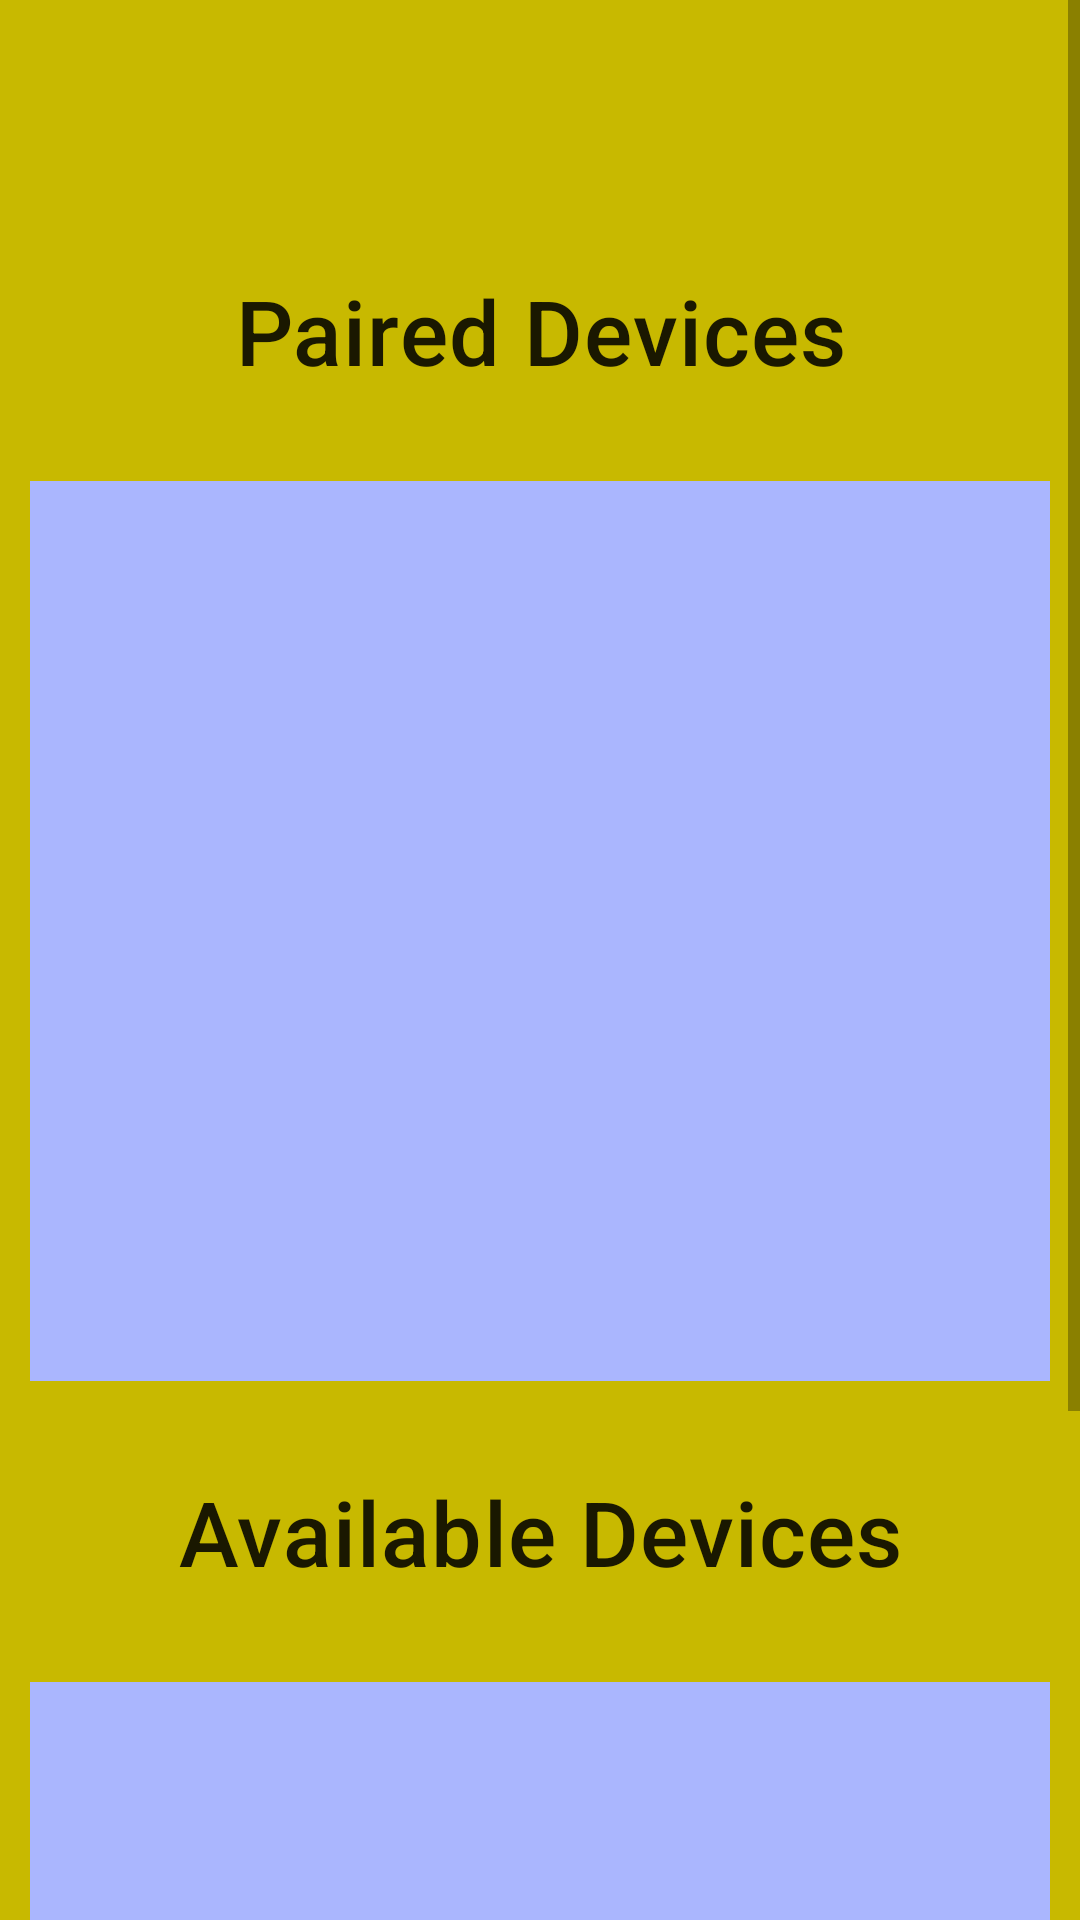

Android layout source for this screen:
<!-- AndroidManifest.xml: application theme Theme.BluetoothChatApp -->
<!-- res/layout/activity_device_list.xml -->
<?xml version="1.0" encoding="utf-8"?>
<ScrollView xmlns:android="http://schemas.android.com/apk/res/android"
    xmlns:tools="http://schemas.android.com/tools"
    android:layout_width="match_parent"
    android:layout_height="match_parent"
    android:background="@color/yellow_700"
    tools:context=".DeviceListActivity">

    <LinearLayout
        android:layout_width="match_parent"
        android:layout_height="wrap_content"
        android:orientation="vertical">

        <ProgressBar
            android:id="@+id/pb_scan_devices"
            android:layout_width="50dp"
            android:layout_height="50dp"
            android:layout_gravity="center"
            android:layout_margin="10dp" />

        <com.google.android.material.textview.MaterialTextView
            android:layout_width="match_parent"
            android:layout_height="wrap_content"
            android:layout_margin="10dp"
            android:gravity="center"
            android:padding="10dp"
            android:text="@string/str_paired_devices"
            android:textAppearance="@style/TextAppearance.MaterialComponents.Headline6"
            android:textSize="30sp" />

        <ListView
            android:id="@+id/lv_paired_devices"
            android:layout_width="match_parent"
            android:layout_height="300dp"
            android:layout_margin="10dp"
            android:background="@color/indigo_200"
            android:padding="10dp" />

        <com.google.android.material.textview.MaterialTextView
            android:layout_width="match_parent"
            android:layout_height="wrap_content"
            android:layout_margin="10dp"
            android:gravity="center"
            android:padding="10dp"
            android:text="@string/str_available_devices"
            android:textAppearance="@style/TextAppearance.MaterialComponents.Headline6"
            android:textSize="30sp" />

        <ListView
            android:id="@+id/lv_available_devices"
            android:layout_width="match_parent"
            android:layout_height="300dp"
            android:layout_margin="10dp"
            android:background="@color/indigo_200"
            android:padding="10dp" />

    </LinearLayout>

</ScrollView>
<!-- resources referenced by this layout -->
<resources>
  <color name="indigo_200">#aab6fe</color>
  <color name="yellow_700">#c8b900</color>
  <string name="str_available_devices">Available Devices</string>
  <string name="str_paired_devices">Paired Devices</string>
  <style name="Theme.BluetoothChatApp" parent="Theme.MaterialComponents.Light">
          
          <item name="colorPrimary">@color/yellow_200</item>
          <item name="colorPrimaryVariant">@color/yellow_500</item>
          <item name="colorOnPrimary">@color/black</item>
          
          <item name="colorSecondary">@color/indigo_700</item>
          <item name="colorSecondaryVariant">@color/indigo_200</item>
          <item name="colorOnSecondary">@color/white</item>
          
          <item name="android:statusBarColor" tools:targetApi="l">?attr/colorPrimaryVariant</item>
          
          <item name="textInputStyle">@style/Widget.MaterialComponents.TextInputLayout.OutlinedBox
          </item>
      </style>
  <color name="yellow_200">#ffff72</color>
  <color name="yellow_500">#ffeb3b</color>
  <color name="black">#FF000000</color>
  <color name="indigo_700">#49599a</color>
  <color name="white">#FFFFFFFF</color>
</resources>
